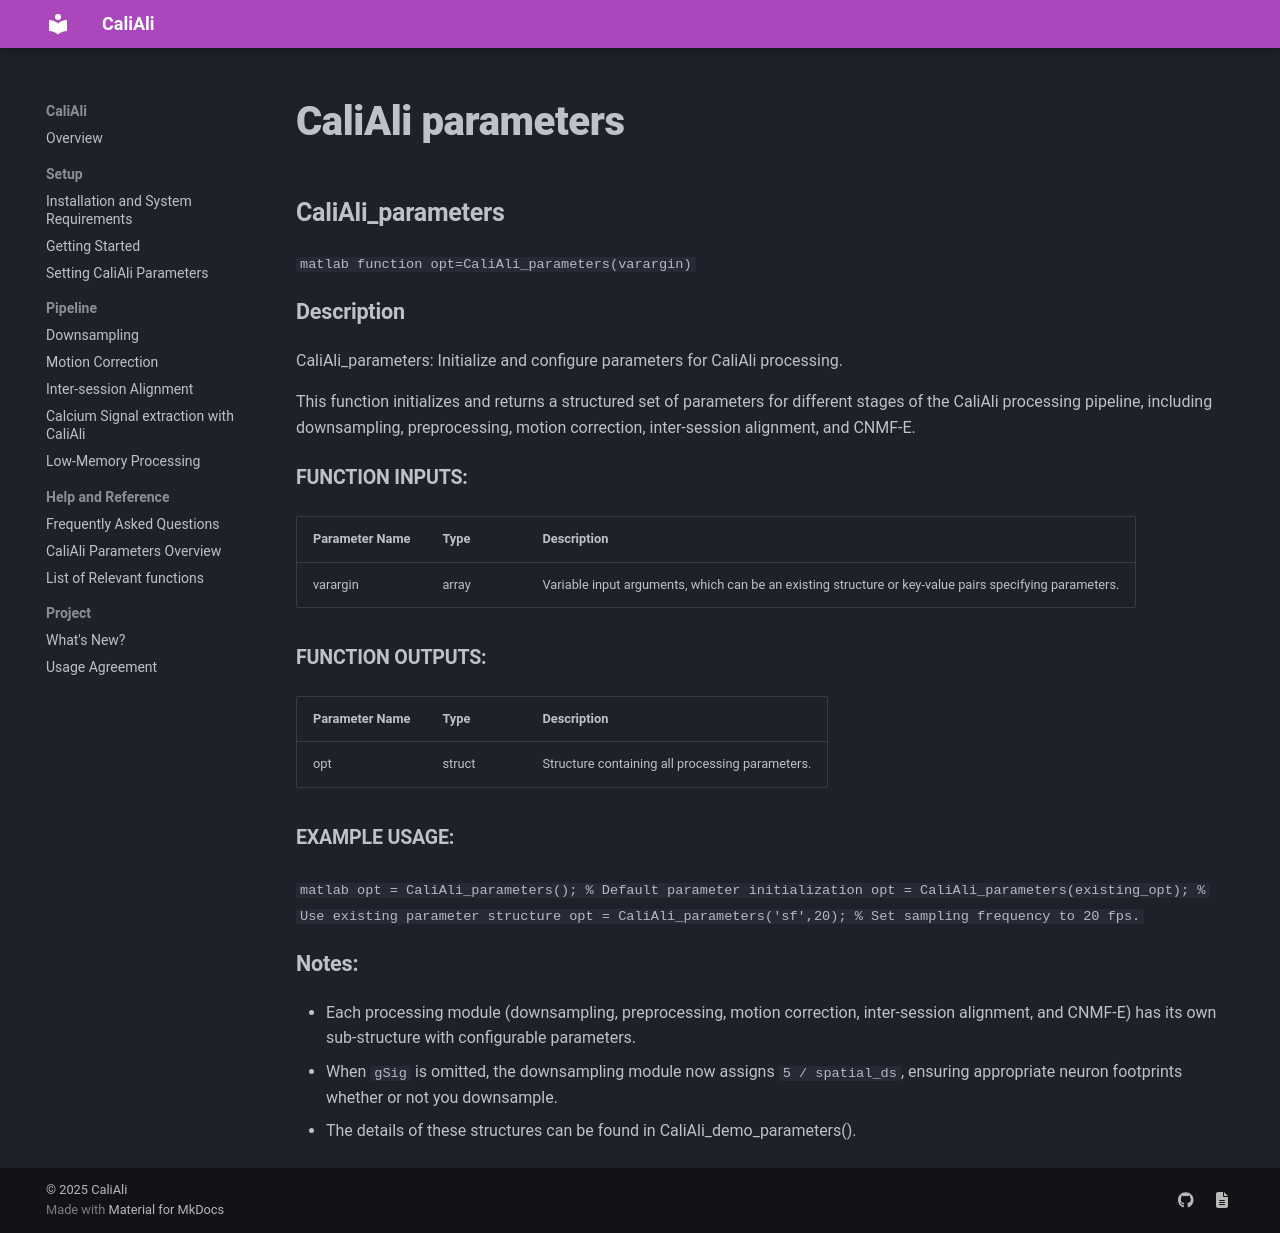

repository: CaliAli-PV/CaliAli · page: 1.4.8/Functions_doc/CaliAli_parameters/index.html · generator: mkdocs

### CaliAli_parameters {#CaliAli_parameters}

```matlab
function opt=CaliAli_parameters(varargin)
```

#### Description
CaliAli_parameters: Initialize and configure parameters for CaliAli processing.

This function initializes and returns a structured set of parameters for different stages of the CaliAli processing pipeline, including downsampling, preprocessing, motion correction, inter-session alignment, and CNMF-E.

##### Function Inputs:
| Parameter Name | Type   | Description                                             |
|----------------|--------|---------------------------------------------------------|
| varargin       | array  | Variable input arguments, which can be an existing structure or key-value pairs specifying parameters. |

##### Function Outputs:
| Parameter Name | Type    | Description                                  |
|----------------|---------|----------------------------------------------|
| opt            | struct  | Structure containing all processing parameters. |

##### Example usage:
```matlab
opt = CaliAli_parameters();   % Default parameter initialization
opt = CaliAli_parameters(existing_opt);   % Use existing parameter structure
opt = CaliAli_parameters('sf',20);   % Set sampling frequency to 20 fps.
```

#### Notes:
- Each processing module (downsampling, preprocessing, motion correction, inter-session alignment, and CNMF-E) has its own sub-structure with configurable parameters.
- When `gSig` is omitted, the downsampling module now assigns `5 / spatial_ds`, ensuring appropriate neuron footprints whether or not you downsample.
- The details of these structures can be found in CaliAli_demo_parameters().
